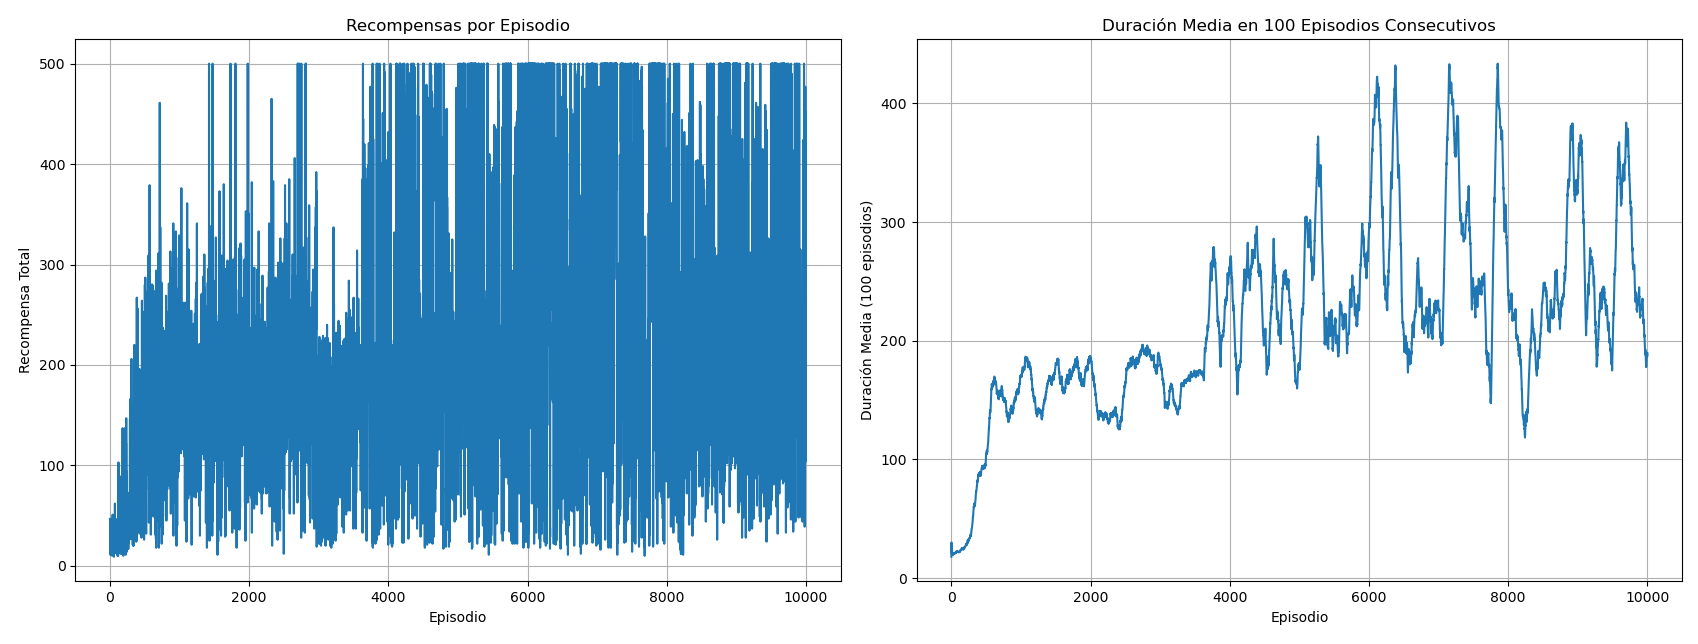

The data file committed next to this chart (first rows):
Episodio, RecompensaxTotalxEpisodio, RecompensaPromedio100Epidosios
1, 18.0, 0.00
2, 25.0, 0.00
3, 47.0, 0.00
4, 13.0, 0.00
5, 16.0, 0.00
6, 11.0, 0.00
7, 19.0, 0.00
8, 21.0, 0.00
9, 14.0, 0.00
10, 23.0, 0.00
11, 16.0, 0.00
12, 13.0, 0.00
13, 25.0, 0.00
14, 19.0, 0.00
15, 11.0, 0.00
16, 26.0, 0.00
17, 29.0, 0.00
18, 12.0, 0.00
19, 22.0, 0.00
20, 20.0, 0.00
21, 19.0, 0.00
22, 18.0, 0.00
23, 17.0, 0.00
24, 18.0, 0.00
25, 36.0, 0.00
26, 33.0, 0.00
27, 22.0, 0.00
28, 12.0, 0.00
29, 44.0, 0.00
30, 13.0, 0.00
31, 10.0, 0.00
32, 28.0, 0.00
33, 12.0, 0.00
34, 20.0, 0.00
35, 16.0, 0.00
36, 13.0, 0.00
37, 20.0, 0.00
38, 51.0, 0.00
39, 12.0, 0.00
40, 16.0, 0.00
41, 18.0, 0.00
42, 24.0, 0.00
43, 25.0, 0.00
44, 28.0, 0.00
45, 17.0, 0.00
46, 12.0, 0.00
47, 29.0, 0.00
48, 19.0, 0.00
49, 20.0, 0.00
50, 24.0, 0.00
51, 23.0, 0.00
52, 14.0, 0.00
53, 47.0, 0.00
54, 18.0, 0.00
55, 29.0, 0.00
56, 15.0, 0.00
57, 9.0, 0.00
58, 48.0, 0.00
59, 15.0, 0.00
60, 12.0, 0.00
... 9,940 more rows
